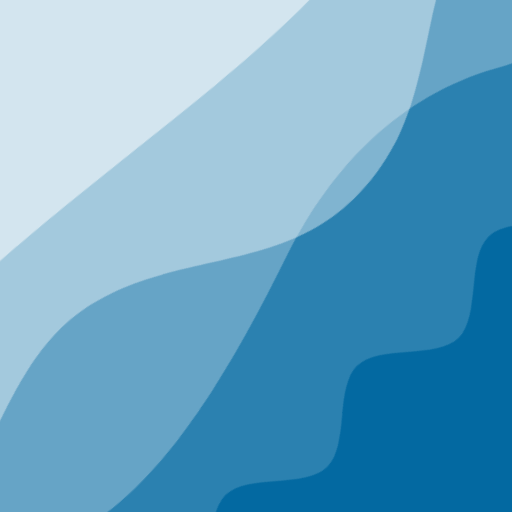
t = 0.00 s
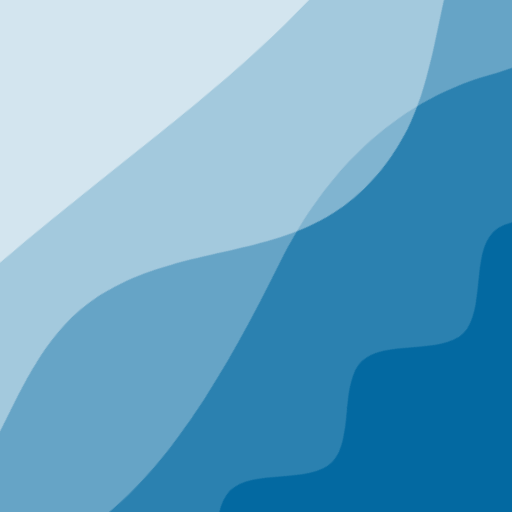
t = 2.50 s
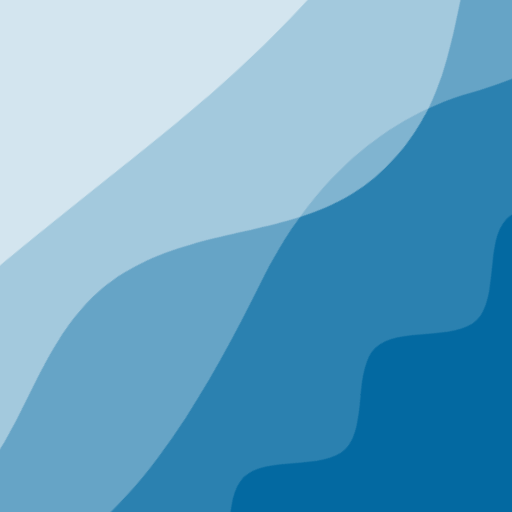
t = 5.00 s
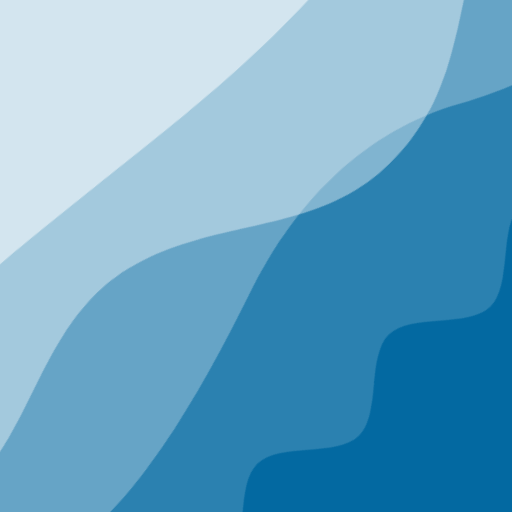
t = 7.50 s

The animated SVG that drew these frames (rendered in a browser with its animation timeline set to each time). Animation: 2 CSS @keyframes rules; frames cover the first 7.50 s, repeats indefinitely.

<svg xmlns="http://www.w3.org/2000/svg" viewBox="0 0 100 100" fill="none" shape-rendering="auto" aria-hidden="true"><!-- Generated by DiceBear (https://www.dicebear.com) --><metadata xmlns:rdf="http://www.w3.org/1999/02/22-rdf-syntax-ns#" xmlns:xsi="http://www.w3.org/2001/XMLSchema-instance" xmlns:dc="http://purl.org/dc/elements/1.1/" xmlns:dcterms="http://purl.org/dc/terms/"><rdf:RDF><rdf:Description><dc:title>Waves</dc:title><dc:creator>DiceBear</dc:creator><dc:source xsi:type="dcterms:URI">https://www.dicebear.com</dc:source><dcterms:license xsi:type="dcterms:URI">https://creativecommons.org/publicdomain/zero/1.0/</dcterms:license><dc:rights>“Waves” (https://www.dicebear.com) by “DiceBear”, licensed under “CC0 1.0” (https://creativecommons.org/publicdomain/zero/1.0/)</dc:rights></rdf:Description></rdf:RDF></metadata><defs><g id="layer-ripple-48d50c2f"><path d="M0 12c6 0 12 10 18 10s12-10 18-10 12 10 18 10 12-10 18-10 12 10 18 10 12-10 18-10 12 10 18 10 12-10 18-10 12 10 18 10 12-10 18-10 12 6 20 5v113H0Z" fill="#ffffff"/></g><g id="layer-surge-48d50c2f"><path d="M0 6c24 0 44 4 62 14 16 8 34 8 52 2 20-7 38-12 54-12 12 0 24 4 32 6v114H0Z" fill="#ffffff"/></g><g id="layer-swell-48d50c2f"><path d="M0 24C25 24 35 0 62 0c22 0 34 20 56 22 18 1 30-10 48-10 12 0 24 6 34 8v110H0Z" fill="#ffffff"/></g><g id="layer-calm-48d50c2f"><path d="M0 16c28 0 52-6 84-5s72 10 116 5v114H0Z" fill="#ffffff"/></g><g id="body-quartet-48d50c2f"><g opacity=".16"><g class="dbwa-l1"><use transform="translate(-50) translate(10.988, -1.11241)" href="#layer-ripple-48d50c2f"/></g></g><g opacity=".28"><g class="dbwa-l2"><use transform="translate(-50 22) translate(-19.4594, 2.20298)" href="#layer-surge-48d50c2f"/></g></g><g opacity=".4"><g class="dbwa-l3"><use transform="translate(-50 44) translate(16.5622, 0.5811)" href="#layer-swell-48d50c2f"/></g></g><g opacity=".52"><g class="dbwa-l4"><use transform="translate(-50 66) translate(-16.656, 1.44482)" href="#layer-calm-48d50c2f"/></g></g></g><g id="bodyFree-default-48d50c2f"><use href="#body-quartet-48d50c2f"/></g><g id="rotation-free-48d50c2f"><use transform="rotate(135.5173, 50, 50)" href="#bodyFree-default-48d50c2f"/></g><g id="animation-medium-48d50c2f"><g class="dbwa-medium"/><style>svg:has(.dbwa-medium){--dbwa-t:1;--dbwa-p:running}@media (prefers-reduced-motion: no-preference){@keyframes dbwaDriftA{0%,100%{transform:translateX(0)}50%{transform:translateX(-10px)}} @keyframes dbwaDriftB{0%,100%{transform:translateX(0)}50%{transform:translateX(10px)}} .dbwa-l1{animation:dbwaDriftA calc(var(--dbwa-t,1)*20s) ease-in-out infinite} .dbwa-l2{animation:dbwaDriftB calc(var(--dbwa-t,1)*16.5s) ease-in-out infinite} .dbwa-l3{animation:dbwaDriftA calc(var(--dbwa-t,1)*13.5s) ease-in-out infinite} .dbwa-l4{animation:dbwaDriftB calc(var(--dbwa-t,1)*11s) ease-in-out infinite} .dbwa-l5{animation:dbwaDriftA calc(var(--dbwa-t,1)*9.5s) ease-in-out infinite} .dbwa-l6{animation:dbwaDriftB calc(var(--dbwa-t,1)*8s) ease-in-out infinite}.dbwa-l1,.dbwa-l2,.dbwa-l3,.dbwa-l4,.dbwa-l5,.dbwa-l6{animation-play-state:var(--dbwa-p,paused)}}</style></g><clipPath id="clip-48d50c2f"><rect width="100" height="100" rx="0" ry="0"/></clipPath></defs><g clip-path="url(#clip-48d50c2f)"><rect width="100" height="100" fill="#0369a1"/><use href="#rotation-free-48d50c2f"/><use href="#animation-medium-48d50c2f"/></g></svg>
